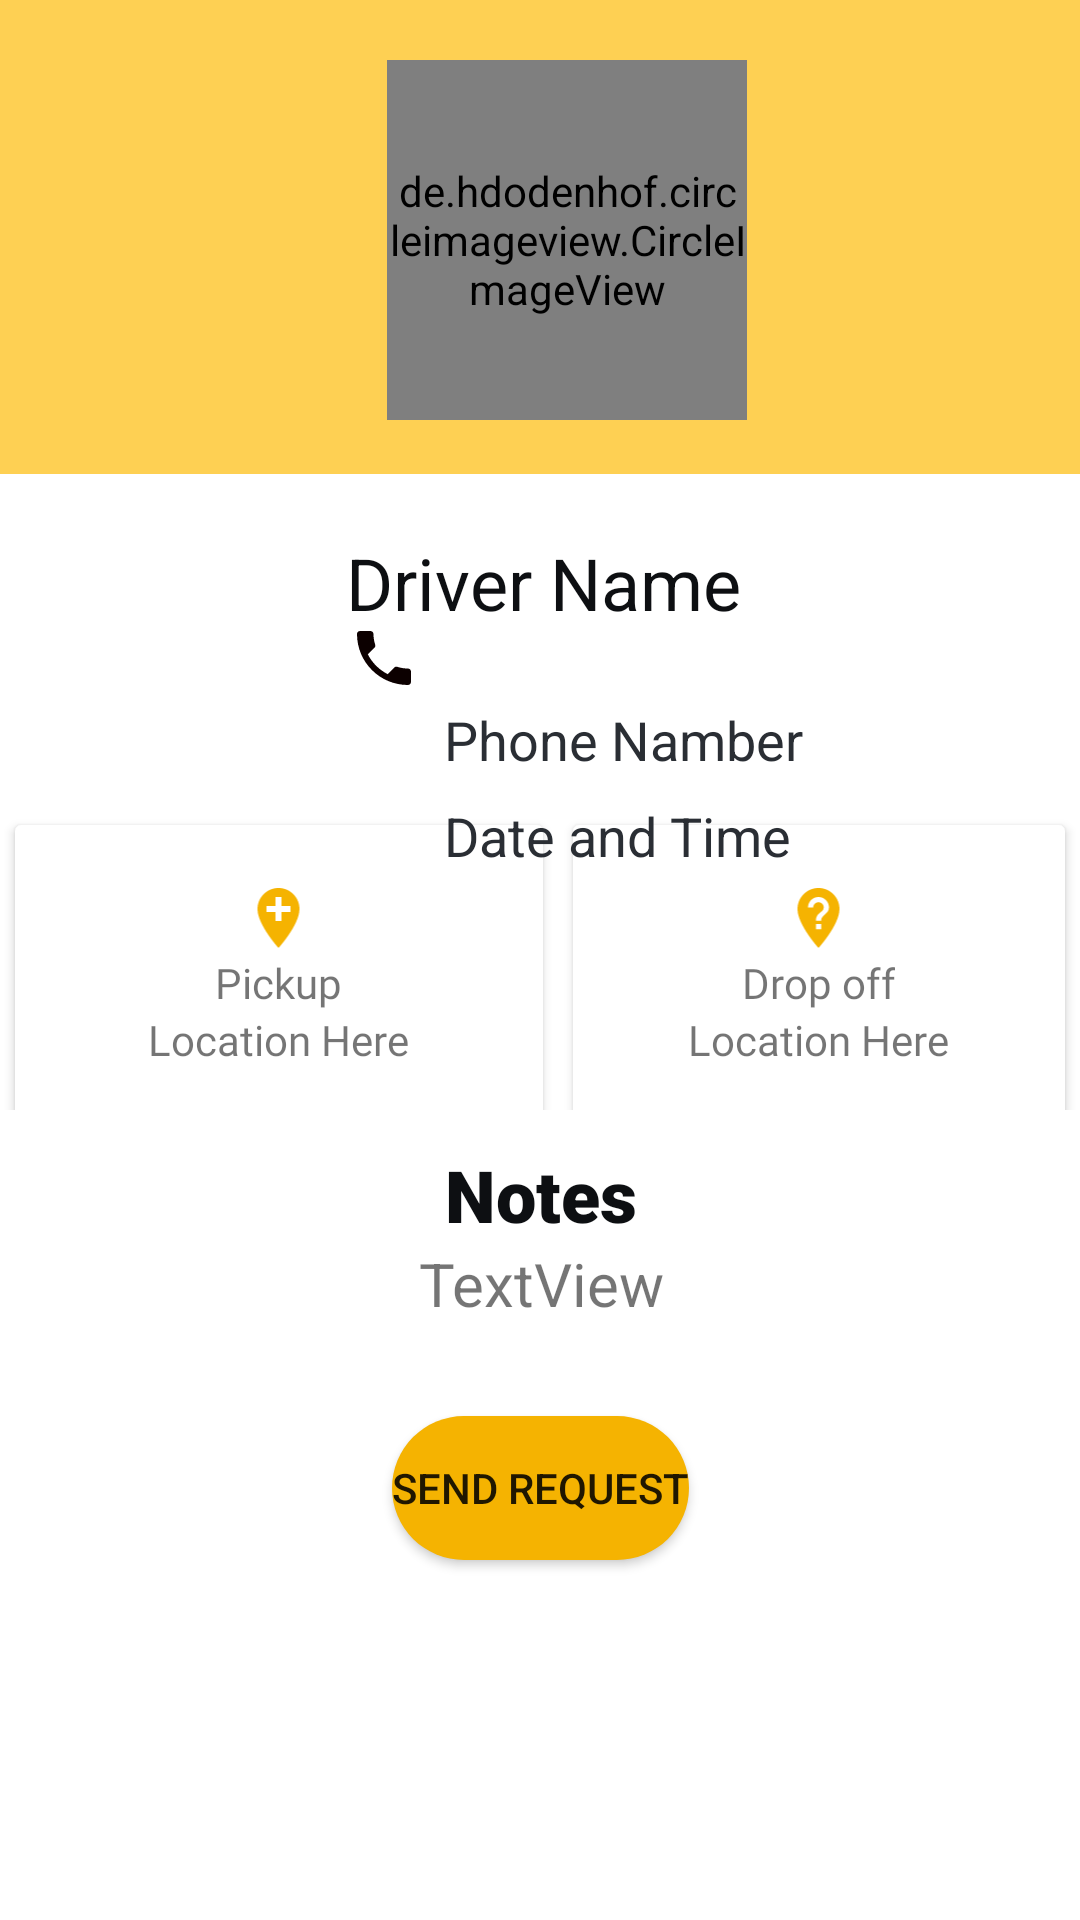

Layout XML and referenced resources for this Android screen:
<!-- AndroidManifest.xml: application theme Theme.3altareeq -->
<!-- res/layout/activity_ride_details.xml -->
<?xml version="1.0" encoding="utf-8"?>
<androidx.constraintlayout.widget.ConstraintLayout xmlns:android="http://schemas.android.com/apk/res/android"
    xmlns:app="http://schemas.android.com/apk/res-auto"
    xmlns:tools="http://schemas.android.com/tools"
    android:layout_width="match_parent"
    android:layout_height="match_parent"
    android:background="@color/white"
    tools:context=".RideDetails">

    <ImageView
        android:id="@+id/imageView2"
        android:layout_width="wrap_content"
        android:layout_height="wrap_content"
        android:layout_marginEnd="8dp"
        app:layout_constraintBottom_toTopOf="@+id/linearLayout"
        app:layout_constraintEnd_toStartOf="@+id/profilePhone"
        app:layout_constraintTop_toTopOf="parent"
        app:layout_constraintVertical_bias="0.843"
        app:srcCompat="@drawable/ic_baseline_black_phone" />

    <LinearLayout
        android:id="@+id/linearLayout"
        android:layout_width="match_parent"
        android:layout_height="100dp"
        android:orientation="vertical"
        app:layout_constraintBottom_toBottomOf="parent"
        app:layout_constraintEnd_toEndOf="parent"
        app:layout_constraintStart_toStartOf="parent"
        app:layout_constraintTop_toTopOf="parent">

        <LinearLayout
            android:layout_width="match_parent"
            android:layout_height="139dp"
            android:layout_weight="1"
            android:orientation="horizontal"
            android:weightSum="2">

            <androidx.cardview.widget.CardView
                android:id="@+id/pickupCard"
                android:layout_width="198dp"
                android:layout_height="100dp"
                android:layout_margin="5dp"
                android:layout_weight="1"
                app:cardBackgroundColor="#fff"
                app:cardMaxElevation="5dp">

                <LinearLayout
                    android:layout_width="wrap_content"
                    android:layout_height="wrap_content"
                    android:layout_gravity="center"
                    android:orientation="vertical">

                    <ImageView
                        android:id="@+id/imageView6"
                        android:layout_width="match_parent"
                        android:layout_height="wrap_content"
                        app:srcCompat="@drawable/ic_baseline_add_location_24" />

                    <TextView
                        android:layout_width="wrap_content"
                        android:layout_height="wrap_content"
                        android:layout_gravity="center"
                        android:fontFamily="@font/montserrat_bold"
                        android:text="Pickup"
                        android:textAlignment="center" />

                    <TextView
                        android:id="@+id/pickLocationView"
                        android:layout_width="wrap_content"
                        android:layout_height="wrap_content"
                        android:layout_gravity="center"
                        android:fontFamily="@font/montserrat_bold"
                        android:text="Location Here"
                        android:textAlignment="center" />

                </LinearLayout>
            </androidx.cardview.widget.CardView>

            <androidx.cardview.widget.CardView
                android:id="@+id/droopoffCard"
                android:layout_width="186dp"
                android:layout_height="100dp"
                android:layout_margin="5dp"
                android:layout_weight="1"
                app:cardBackgroundColor="#fff"
                app:cardMaxElevation="5dp">

                <LinearLayout
                    android:layout_width="wrap_content"
                    android:layout_height="wrap_content"
                    android:layout_gravity="center"
                    android:orientation="vertical">

                    <ImageView
                        android:id="@+id/imageView7"
                        android:layout_width="match_parent"
                        android:layout_height="wrap_content"
                        app:srcCompat="@drawable/ic_baseline_not_listed_location_24" />

                    <TextView
                        android:layout_width="wrap_content"
                        android:layout_height="wrap_content"
                        android:layout_gravity="center"
                        android:fontFamily="@font/montserrat_bold"
                        android:text="Drop off"
                        android:textAlignment="center" />

                    <TextView
                        android:id="@+id/dropLocationView"
                        android:layout_width="wrap_content"
                        android:layout_height="wrap_content"
                        android:layout_gravity="center"
                        android:fontFamily="@font/montserrat_bold"
                        android:text="Location Here"
                        android:textAlignment="center" />

                </LinearLayout>

            </androidx.cardview.widget.CardView>

        </LinearLayout>
    </LinearLayout>

    <Button
        android:id="@+id/sendreq_btn"
        android:layout_width="wrap_content"
        android:layout_height="wrap_content"
        android:layout_marginBottom="120dp"
        android:background="@drawable/buttonbg"
        android:text="Send Request"
        android:textColorLink="#FBFBFB"
        app:backgroundTint="@null"

        app:layout_constraintBottom_toBottomOf="parent"
        app:layout_constraintEnd_toEndOf="parent"
        app:layout_constraintHorizontal_bias="0.501"
        app:layout_constraintStart_toStartOf="parent" />

    <LinearLayout
        android:id="@+id/DetailsBox"
        android:layout_width="396dp"
        android:layout_height="102dp"
        android:orientation="vertical"
        app:layout_constraintEnd_toEndOf="parent"
        app:layout_constraintStart_toStartOf="parent"
        app:layout_constraintTop_toBottomOf="@+id/linearLayout">

        <ScrollView
            android:layout_width="match_parent"
            android:layout_height="120dp">

            <LinearLayout
                android:layout_width="match_parent"
                android:layout_height="wrap_content"
                android:orientation="vertical">

                <TextView
                    android:id="@+id/DetailsList"
                    android:layout_width="wrap_content"
                    android:layout_height="wrap_content"
                    android:layout_gravity="center"
                    android:layout_marginTop="12dp"
                    android:fontFamily="sans-serif-black"
                    android:text="Notes"
                    android:textAlignment="center"
                    android:textColor="@color/black1"
                    android:textSize="24sp"
                    app:layout_constraintEnd_toEndOf="parent"
                    app:layout_constraintStart_toStartOf="parent"
                    app:layout_constraintTop_toBottomOf="@+id/circleImageView" />

                <TextView
                    android:id="@+id/noteView"
                    android:layout_width="match_parent"
                    android:layout_height="200dp"
                    android:text="TextView"
                    android:textAlignment="center"
                    android:textSize="20sp" />


            </LinearLayout>
        </ScrollView>
    </LinearLayout>

    <androidx.constraintlayout.widget.ConstraintLayout
        android:id="@+id/constraintLayout"
        android:layout_width="396dp"
        android:layout_height="158dp"
        android:background="@color/yellow3"
        app:layout_constraintEnd_toEndOf="parent"
        app:layout_constraintHorizontal_bias="0.0"
        app:layout_constraintStart_toStartOf="parent"
        app:layout_constraintTop_toTopOf="parent">

        <de.hdodenhof.circleimageview.CircleImageView
            android:id="@+id/circleImageView"
            android:layout_width="120dp"
            android:layout_height="120dp"
            android:layout_marginTop="20dp"
            android:src="@drawable/driverlogoo"
            app:layout_constraintEnd_toEndOf="parent"
            app:layout_constraintHorizontal_bias="0.467"
            app:layout_constraintStart_toStartOf="parent"
            app:layout_constraintTop_toTopOf="parent" />

        <androidx.constraintlayout.widget.Guideline
            android:id="@+id/guideline2"
            android:layout_width="wrap_content"
            android:layout_height="wrap_content"
            android:orientation="vertical"
            app:layout_constraintGuide_begin="-29dp" />

    </androidx.constraintlayout.widget.ConstraintLayout>

    <TextView
        android:id="@+id/profileName"
        android:layout_width="wrap_content"
        android:layout_height="wrap_content"
        android:layout_marginTop="20dp"
        android:text="Driver Name"
        android:textColor="@color/black1"
        android:textSize="24sp"
        app:layout_constraintEnd_toEndOf="parent"
        app:layout_constraintHorizontal_bias="0.505"
        app:layout_constraintStart_toStartOf="parent"
        app:layout_constraintTop_toBottomOf="@+id/constraintLayout" />

    <TextView
        android:id="@+id/profilePhone"
        android:layout_width="wrap_content"
        android:layout_height="wrap_content"
        android:layout_marginStart="148dp"
        android:layout_marginTop="24dp"
        android:text="Phone Namber"
        android:textColor="@color/black2"
        android:textSize="18sp"
        app:layout_constraintStart_toStartOf="parent"
        app:layout_constraintTop_toBottomOf="@+id/profileName" />

    <TextView
        android:id="@+id/dateTime"
        android:layout_width="wrap_content"
        android:layout_height="wrap_content"
        android:layout_marginStart="148dp"
        android:layout_marginTop="56dp"
        android:text="Date and Time"
        android:textColor="@color/black2"
        android:textSize="18sp"
        app:layout_constraintStart_toStartOf="parent"
        app:layout_constraintTop_toBottomOf="@+id/profileName" />

    <ImageView
        android:id="@+id/imageView9"
        android:layout_width="24dp"
        android:layout_height="30dp"
        android:layout_marginTop="248dp"
        android:layout_marginEnd="8dp"
        app:layout_constraintBottom_toTopOf="@+id/linearLayout"
        app:layout_constraintEnd_toStartOf="@+id/dateTime"
        app:layout_constraintTop_toTopOf="parent"
        app:srcCompat="@drawable/calendar" />

</androidx.constraintlayout.widget.ConstraintLayout>
<!-- resources referenced by this layout -->
<resources>
  <color name="black1">#0D0F12</color>
  <color name="black2">#2A2E34</color>
  <color name="white">#FFFFFFFF</color>
  <color name="yellow3">#FED053</color>
  <!-- drawable buttonbg (drawable) -->
  <?xml version="1.0" encoding="utf-8"?>
  
  <shape xmlns:android="http://schemas.android.com/apk/res/android">
  
      <solid android:color="@color/yellow2"/>
      <corners android:radius="70dp"/>
  
  </shape>
  <!-- drawable driverlogoo: png bitmap (drawable, 140824 bytes) -->
  <!-- drawable ic_baseline_add_location_24 (drawable) -->
  <vector android:height="24dp" android:tint="#F5B301"
      android:viewportHeight="24" android:viewportWidth="24"
      android:width="24dp" xmlns:android="http://schemas.android.com/apk/res/android">
      <path android:fillColor="@android:color/white" android:pathData="M12,2C8.14,2 5,5.14 5,9c0,5.25 7,13 7,13s7,-7.75 7,-13c0,-3.86 -3.14,-7 -7,-7zM16,10h-3v3h-2v-3L8,10L8,8h3L11,5h2v3h3v2z"/>
  </vector>
  <!-- drawable ic_baseline_black_phone (drawable) -->
  <vector android:height="24dp" android:tint="#0C0000"
      android:viewportHeight="24" android:viewportWidth="24"
      android:width="24dp" xmlns:android="http://schemas.android.com/apk/res/android">
      <path android:fillColor="@android:color/white" android:pathData="M6.62,10.79c1.44,2.83 3.76,5.14 6.59,6.59l2.2,-2.2c0.27,-0.27 0.67,-0.36 1.02,-0.24 1.12,0.37 2.33,0.57 3.57,0.57 0.55,0 1,0.45 1,1V20c0,0.55 -0.45,1 -1,1 -9.39,0 -17,-7.61 -17,-17 0,-0.55 0.45,-1 1,-1h3.5c0.55,0 1,0.45 1,1 0,1.25 0.2,2.45 0.57,3.57 0.11,0.35 0.03,0.74 -0.25,1.02l-2.2,2.2z"/>
  </vector>
  <!-- drawable ic_baseline_not_listed_location_24 (drawable) -->
  <vector android:height="24dp" android:tint="#F5B301"
      android:viewportHeight="24" android:viewportWidth="24"
      android:width="24dp" xmlns:android="http://schemas.android.com/apk/res/android">
      <path android:fillColor="@android:color/white" android:pathData="M12,2C8.14,2 5,5.14 5,9c0,5.25 7,13 7,13s7,-7.75 7,-13c0,-3.86 -3.14,-7 -7,-7zM12.88,15.75h-1.75L11.13,14h1.75v1.75zM12.88,12.88h-1.75c0,-2.84 2.62,-2.62 2.62,-4.38 0,-0.96 -0.79,-1.75 -1.75,-1.75s-1.75,0.79 -1.75,1.75L8.5,8.5C8.5,6.57 10.07,5 12,5s3.5,1.57 3.5,3.5c0,2.19 -2.62,2.41 -2.62,4.38z"/>
  </vector>
  <style name="Theme.3altareeq" parent="Theme.MaterialComponents.DayNight.NoActionBar">
          
          <item name="colorPrimary">@color/purple_500</item>
          <item name="colorPrimaryVariant">@color/purple_700</item>
          <item name="colorOnPrimary">@color/white</item>
          
          <item name="colorSecondary">@color/teal_200</item>
          <item name="colorSecondaryVariant">@color/teal_700</item>
          <item name="colorOnSecondary">@color/black</item>
          
          <item name="android:statusBarColor" tools:targetApi="l">?attr/colorPrimaryVariant</item>
          
      </style>
  <color name="yellow2">#F5B301</color>
  <color name="purple_500">#FF6200EE</color>
  <color name="purple_700">#FF3700B3</color>
  <color name="teal_200">#FF03DAC5</color>
  <color name="teal_700">#FF018786</color>
  <color name="black">#FF000000</color>
</resources>
